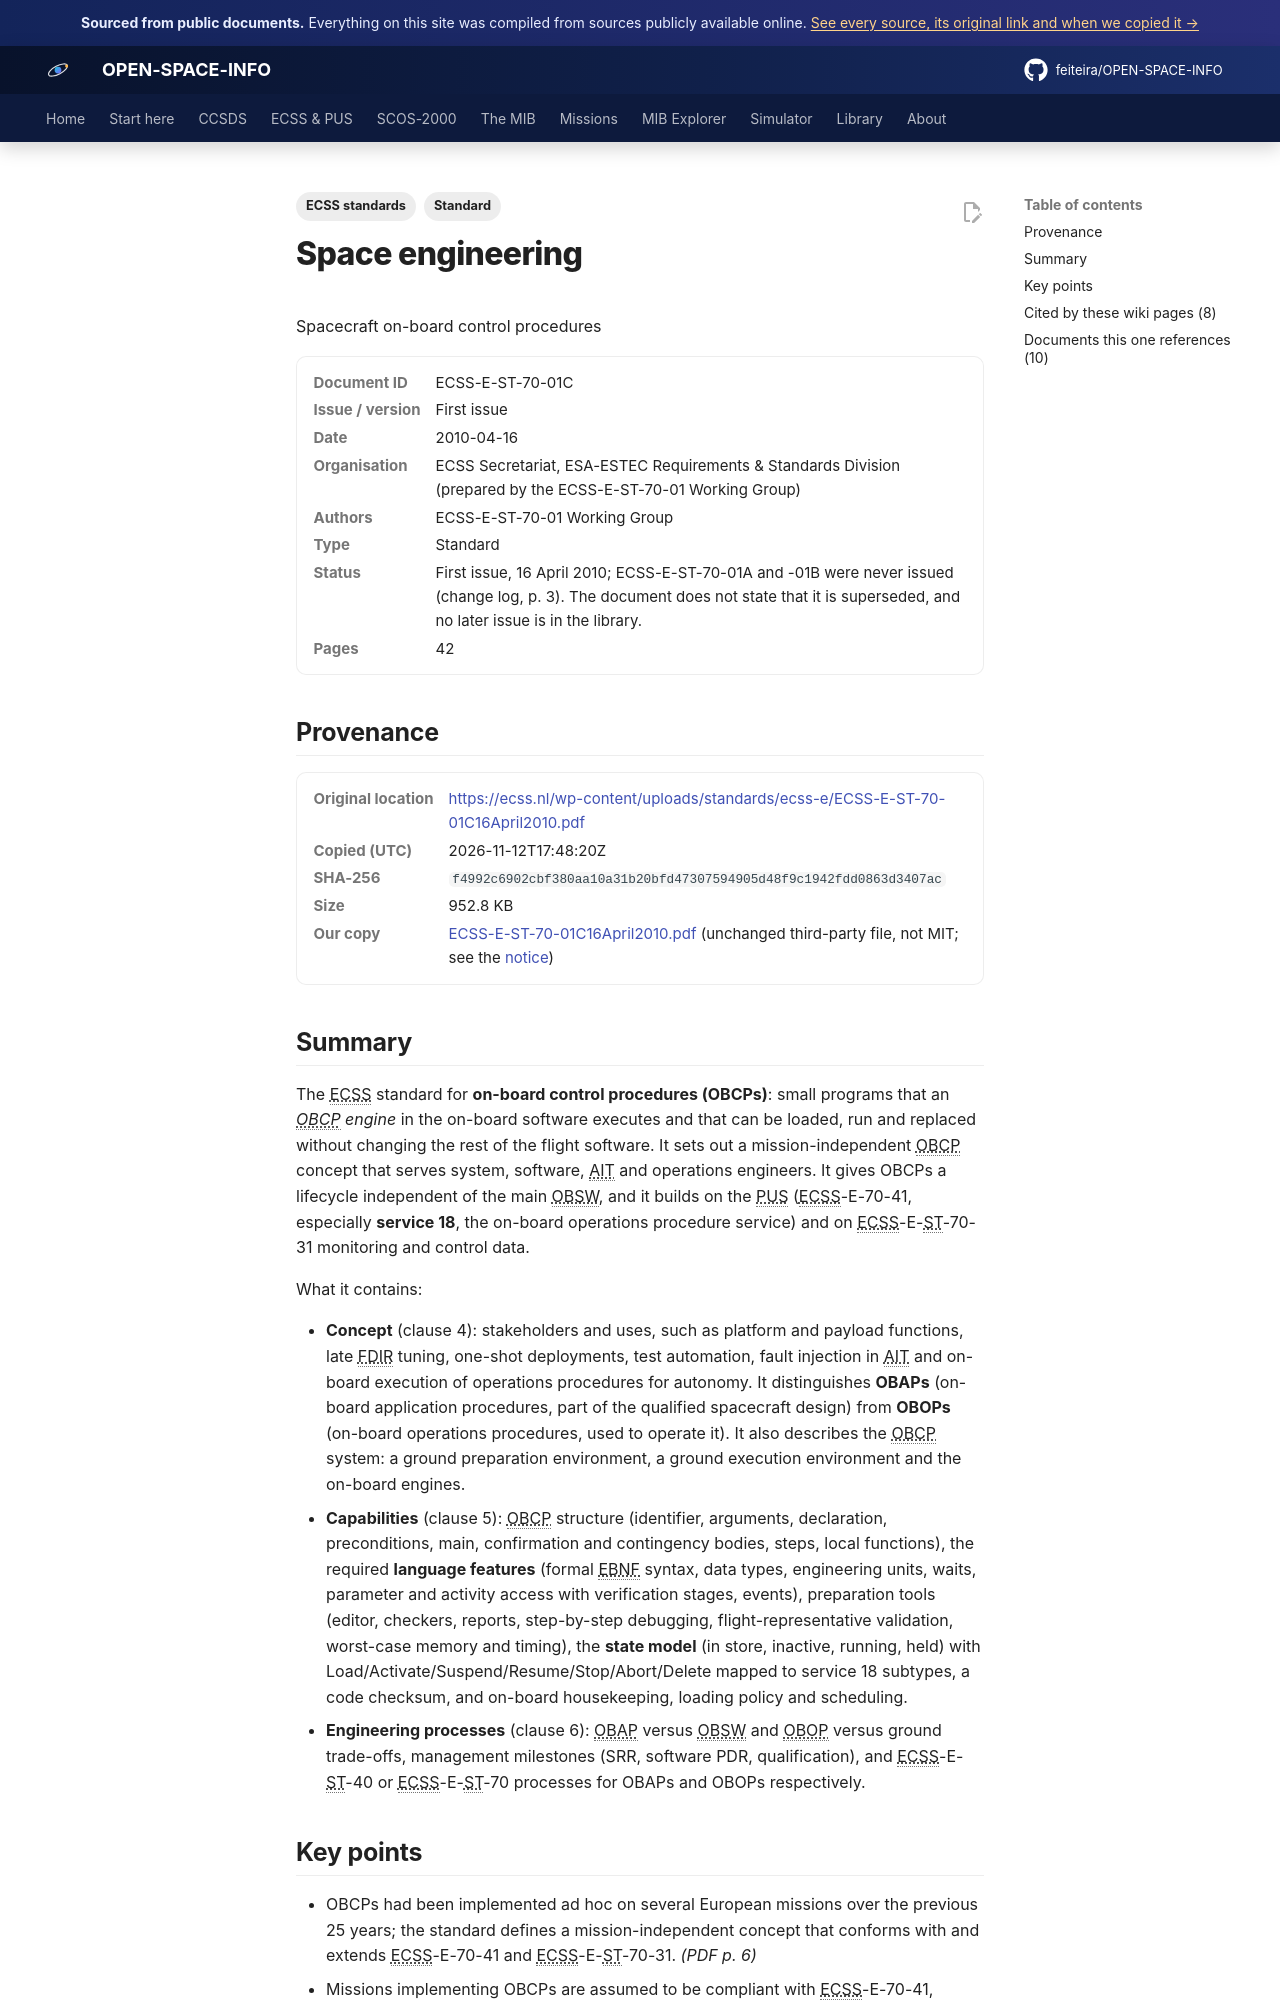

repository: feiteira/OPEN-SPACE-INFO · page: library/ecss-e-st-70-01c16april2010/index.html · generator: mkdocs

---
title: "ECSS-E-ST-70-01C: On-board control procedures (2010)"
description: "The ECSS standard for on-board control procedures (OBCPs): small programs that an OBCP engine in the on-board software executes and that can be loaded, run and replaced without changing the rest of th"
tags: ["Standard", "ECSS standards"]
sources: [ecss-e-st-70-01c16april2010]
---

# Space engineering
Spacecraft on-board control procedures

<dl class="osi-meta"><dt>Document ID</dt><dd>ECSS-E-ST-70-01C</dd><dt>Issue / version</dt><dd>First issue</dd><dt>Date</dt><dd>2010-04-16</dd><dt>Organisation</dt><dd>ECSS Secretariat, ESA-ESTEC Requirements &amp; Standards Division (prepared by the ECSS-E-ST-70-01 Working Group)</dd><dt>Authors</dt><dd>ECSS-E-ST-70-01 Working Group</dd><dt>Type</dt><dd>Standard</dd><dt>Status</dt><dd>First issue, 16 April 2010; ECSS-E-ST-70-01A and -01B were never issued (change log, p. 3). The document does not state that it is superseded, and no later issue is in the library.</dd><dt>Pages</dt><dd>42</dd></dl>

## Provenance

<dl class="osi-meta"><dt>Original location</dt><dd><a href="https://ecss.nl/wp-content/uploads/standards/ecss-e/ECSS-E-ST-70-01C16April2010.pdf" rel="noopener">https://ecss.nl/wp-content/uploads/standards/ecss-e/ECSS-E-ST-70-01C16April2010.pdf</a></dd><dt>Copied (UTC)</dt><dd>2026-11-12T17:48:20Z</dd><dt>SHA-256</dt><dd><code>f4992c6902cbf380aa10a31b20bfd47307594905d48f9c1942fdd0863d3407ac</code></dd><dt>Size</dt><dd>952.8 KB</dd><dt>Our copy</dt><dd><a href="../third-party/ecss/ECSS-E-ST-70-01C16April2010.pdf">ECSS-E-ST-70-01C16April2010.pdf</a> (unchanged third-party file, not MIT; see the <a href="../third-party/NOTICE/">notice</a>)</dd></dl>

## Summary

The ECSS standard for **on-board control procedures (OBCPs)**: small programs that an *OBCP engine* in the on-board software executes and that can be loaded, run and replaced without changing the rest of the flight software. It sets out a mission-independent OBCP concept that serves system, software, AIT and operations engineers. It gives OBCPs a lifecycle independent of the main OBSW, and it builds on the PUS (ECSS-E-70-41, especially **service 18**, the on-board operations procedure service) and on ECSS-E-ST-70-31 monitoring and control data.

What it contains:

* **Concept** (clause 4): stakeholders and uses, such as platform and payload functions, late FDIR tuning, one-shot deployments, test automation, fault injection in AIT and on-board execution of operations procedures for autonomy. It distinguishes **OBAPs** (on-board application procedures, part of the qualified spacecraft design) from **OBOPs** (on-board operations procedures, used to operate it). It also describes the OBCP system: a ground preparation environment, a ground execution environment and the on-board engines.
* **Capabilities** (clause 5): OBCP structure (identifier, arguments, declaration, preconditions, main, confirmation and contingency bodies, steps, local functions), the required **language features** (formal EBNF syntax, data types, engineering units, waits, parameter and activity access with verification stages, events), preparation tools (editor, checkers, reports, step-by-step debugging, flight-representative validation, worst-case memory and timing), the **state model** (in store, inactive, running, held) with Load/Activate/Suspend/Resume/Stop/Abort/Delete mapped to service 18 subtypes, a code checksum, and on-board housekeeping, loading policy and scheduling.
* **Engineering processes** (clause 6): OBAP versus OBSW and OBOP versus ground trade-offs, management milestones (SRR, software PDR, qualification), and ECSS-E-ST-40 or ECSS-E-ST-70 processes for OBAPs and OBOPs respectively.
